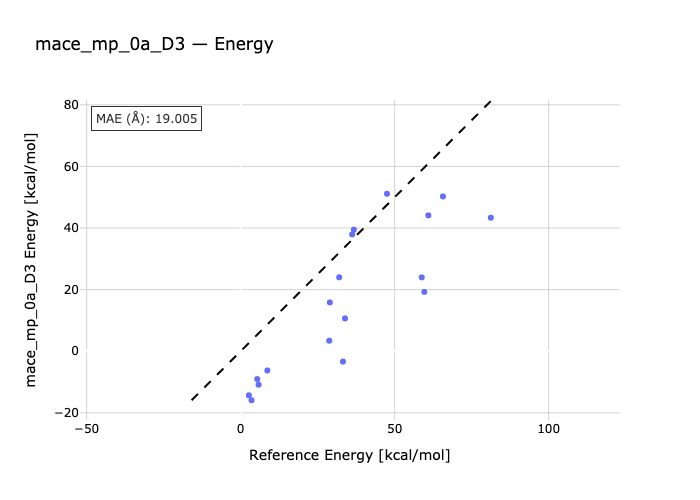

Source data for this figure (header and first rows):
species, reference, predicted
reac1-ts1, 36.76, 39.47
ts2-reac2, 36.21, 37.92
ts3-reac3, 60.95, 44.12
reac4-ts4, 47.52, 51.12
reac5-ts5, 65.68, 50.25
ts6-reac6, 81.24, 43.35
ts7-reac7, 32.0, 24.01
reac8-ts8, 28.97, 15.84
reac9-ts9, 58.8, 23.99
h2o-ts1h2o-reac1, 5.4, -9.032
h2o-ts2h2o-reac2, 2.68, -14.31
h2o-ts3h2o-reac3, 28.78, 3.428
reac4-ts4h2o-h2o, 8.68, -6.244
reac5-h2o-ts5h2o, 33.89, 10.65
ts6h2o-reac6-h2o, 59.63, 19.28
ts7h2o-h2o-reac7, 5.83, -10.86
ts8h2o-h2o-reac8, 3.54, -15.91
h2o-ts9h2o-reac9, 33.22, -3.344
